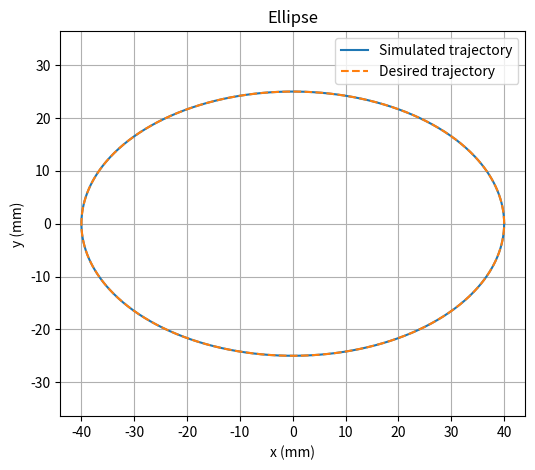
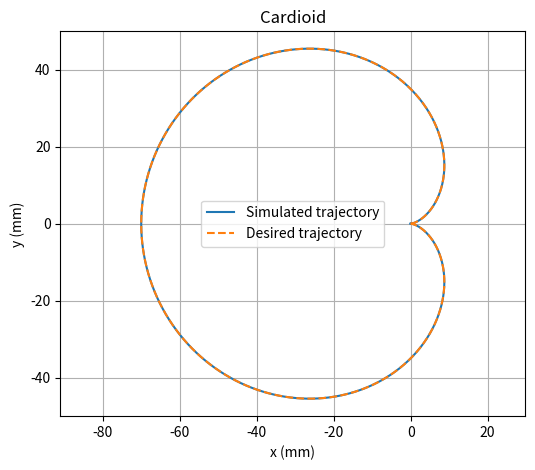

Write the Python code that produced these figures, in order.
import numpy as np
import matplotlib.pyplot as plt
from scipy.integrate import solve_ivp

rm=0.01
m =0.06
Jm =1e-5
Km= 0.07
Lm =0.01
Rm =10
mu_r=0.003
mu_lx= 0.002
mu_ly=0.001
T =8
w = 2* np.pi / T
A, B =0.04, 0.025
R= 0.035
J = Jm+ m *rm**2 /2
bx= rm**2 *(4 * mu_r + mu_lx)
by =rm**2 * (2 * mu_r + mu_ly)

#nth time derivative of cos(k*w*t)
def dc(k, t, n):
    return (k * w)**n * np.cos(k * w * t + n * np.pi / 2)

#nth time derivative of sis(k*w*t)
def ds(k, t, n):
    return (k * w)**n *np.sin(k * w * t + n * np.pi/ 2)


#n = 0 position, 1 velocity, 2 acceleration, 3 jerk
def desired(t, n, shape):
    if shape =="ellipse":
        return A*dc(1, t, n), B*ds(1, t, n)

    #Cardioide
    x = R * (dc(1, t, n) - dc(2, t, n)/2)
    y = R * (ds(1, t, n) - ds(2, t, n)/2)
    if n == 0:
        x -= R/2
    return x, y

def input_voltages(t, shape):
    vx, vy = desired(t, 1, shape)
    ax, ay = desired(t, 2, shape)
    jx, jy = desired(t, 3, shape)
    ix = (J*ax+bx*vx)/(rm*Km)
    iy = (J*ay+by*vy)/(rm*Km)
    ux = Lm * (J * jx + bx * ax) / (rm * Km) + Rm * ix
    uy = Lm * (J * jy + by * ay) / (rm * Km) + Rm * iy

    return ux + uy, ux - uy, ix, iy


def run(shape):
    x0, y0 = desired(0, 0, shape)
    vx0, vy0 = desired(0, 1, shape)
    _, _, ix0, iy0 = input_voltages(0, shape)

    z0 = [x0, vx0, ix0, y0, vy0, iy0]

    def model(t, z):
        x, vx, ix, y, vy, iy = z

        ul, ur, _, _ = input_voltages(t, shape)
        ux = (ul+ur)/2
        uy = (ul-ur)/2

        return vx, (rm*Km*ix - bx*vx)/J, (ux - Rm*ix)/Lm,vy,(rm*Km*iy - by*vy)/J,(uy - Rm*iy)/Lm


    time = np.linspace(0, T, 801)
    sol = solve_ivp(model, (0, T), z0, t_eval=time)
    x_ref, y_ref = desired(time, 0, shape)
    plt.figure(figsize=(6, 5))
    plt.plot(sol.y[0]*1000, sol.y[3]*1000,
             label="Simulated trajectory")
    plt.plot(x_ref*1000, y_ref*1000, "--",
             label="Desired trajectory")

    plt.xlabel("x (mm)")
    plt.ylabel("y (mm)")
    plt.title(shape.capitalize())
    plt.axis("equal")
    plt.grid()
    plt.legend()
    plt.savefig(f"Q1_4_{shape}.png")


run("ellipse")
run("cardioid")
